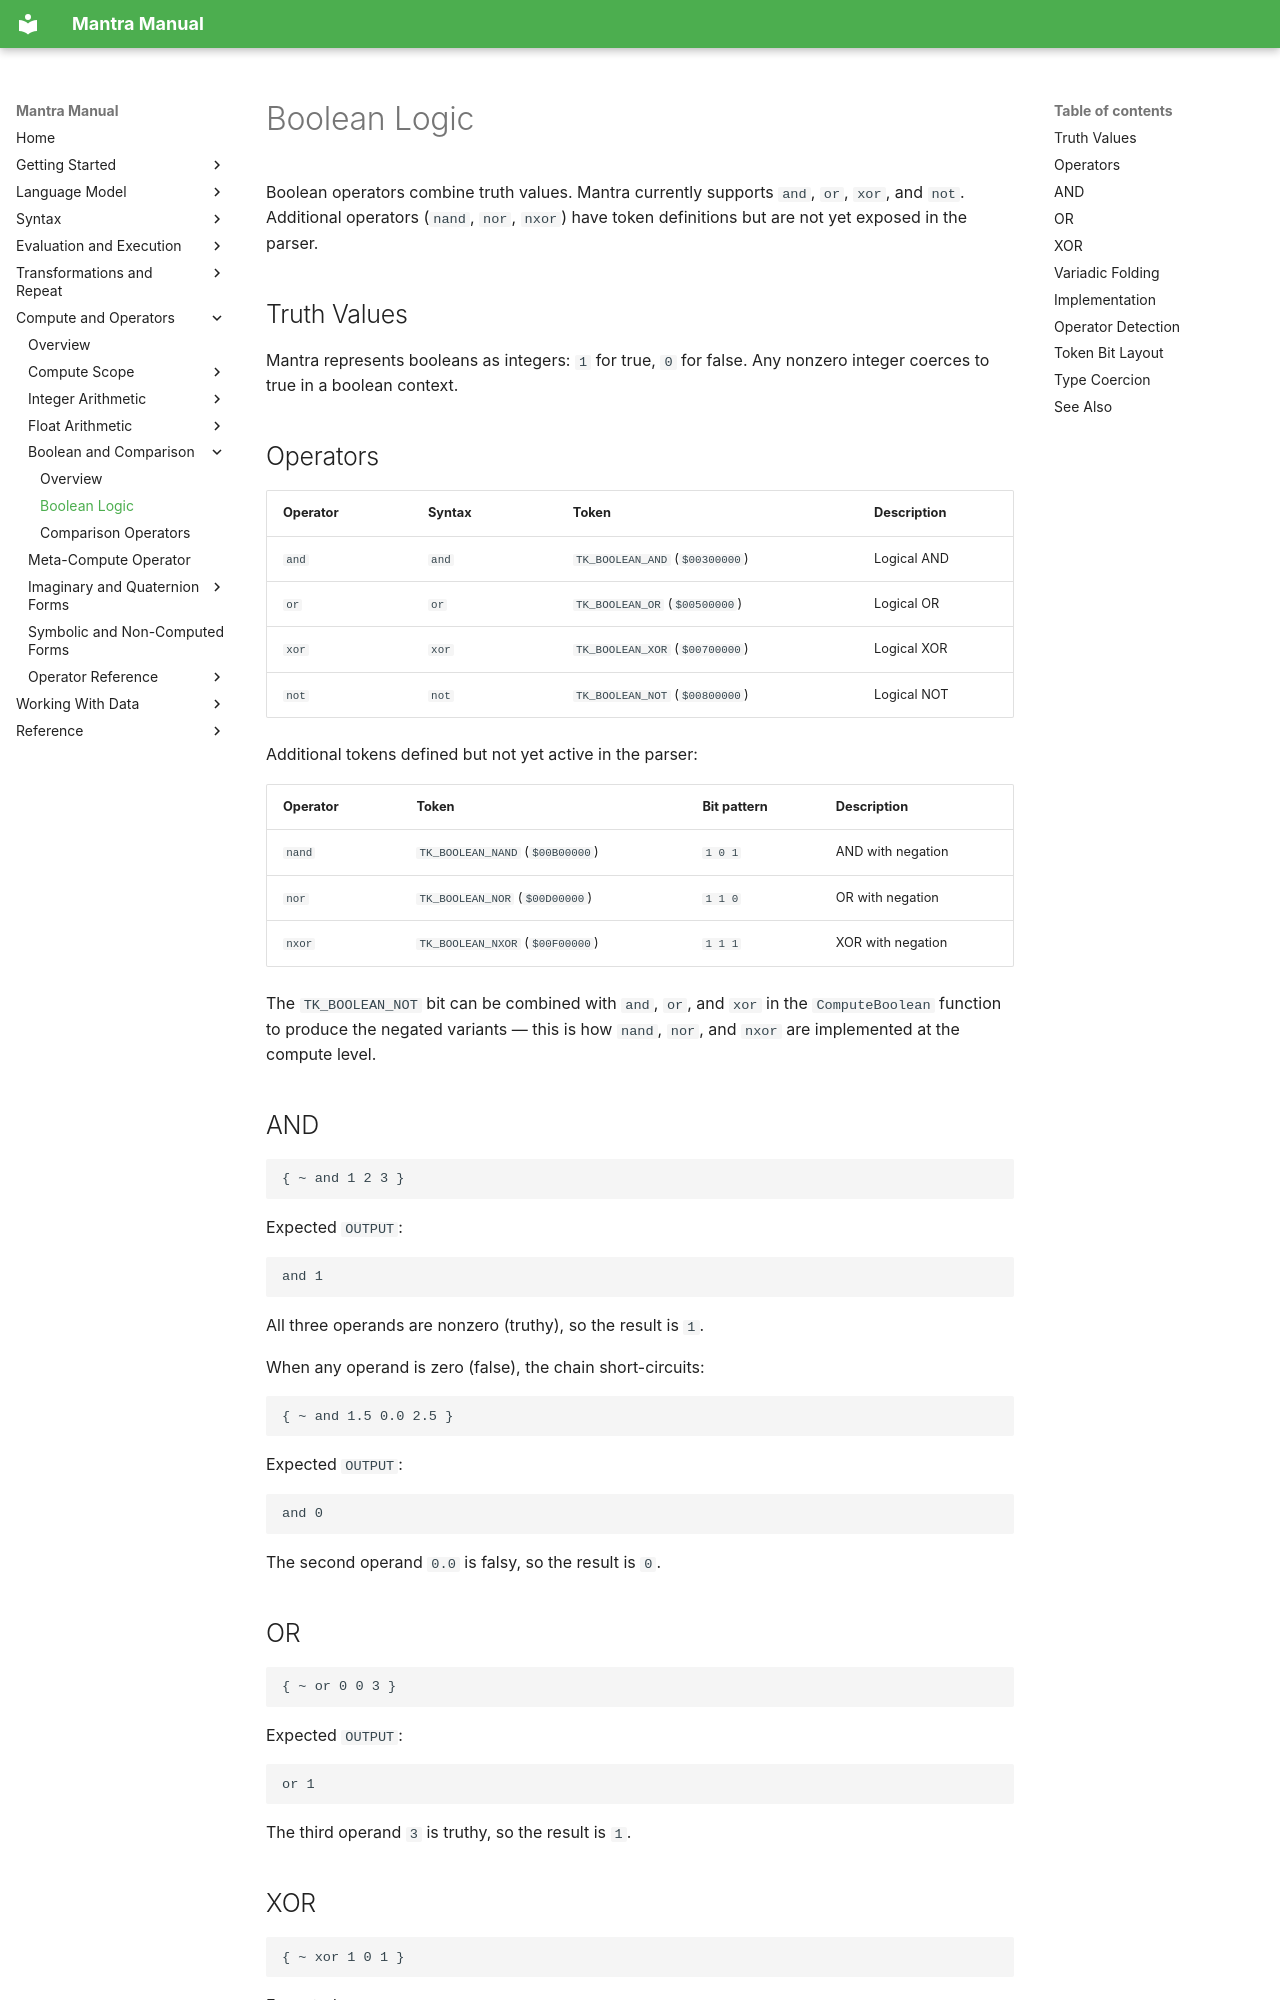

repository: longknot/mantra · page: compute/boolean-comparison/boolean-logic/index.html · generator: mkdocs

# Boolean Logic

Boolean operators combine truth values. Mantra currently supports `and`, `or`,
`xor`, and `not`. Additional operators (`nand`, `nor`, `nxor`) have token
definitions but are not yet exposed in the parser.

## Truth Values

Mantra represents booleans as integers: `1` for true, `0` for false. Any
nonzero integer coerces to true in a boolean context.

## Operators

| Operator | Syntax | Token | Description |
|---|---|---|---|
| `and` | `and` | `TK_BOOLEAN_AND` (`$00300000`) | Logical AND |
| `or` | `or` | `TK_BOOLEAN_OR` (`$00500000`) | Logical OR |
| `xor` | `xor` | `TK_BOOLEAN_XOR` (`$00700000`) | Logical XOR |
| `not` | `not` | `TK_BOOLEAN_NOT` (`$00800000`) | Logical NOT |

Additional tokens defined but not yet active in the parser:

| Operator | Token | Bit pattern | Description |
|---|---|---|---|
| `nand` | `TK_BOOLEAN_NAND` (`$00B00000`) | `1 0 1` | AND with negation |
| `nor` | `TK_BOOLEAN_NOR` (`$00D00000`) | `1 1 0` | OR with negation |
| `nxor` | `TK_BOOLEAN_NXOR` (`$00F00000`) | `1 1 1` | XOR with negation |

The `TK_BOOLEAN_NOT` bit can be combined with `and`, `or`, and `xor` in the
`ComputeBoolean` function to produce the negated variants — this is how `nand`,
`nor`, and `nxor` are implemented at the compute level.

## AND

```mantra
{ ~ and 1 2 3 }
```

Expected `OUTPUT`:

```text
and 1
```

All three operands are nonzero (truthy), so the result is `1`.

When any operand is zero (false), the chain short-circuits:

```mantra
{ ~ and 1.5 0.0 2.5 }
```

Expected `OUTPUT`:

```text
and 0
```

The second operand `0.0` is falsy, so the result is `0`.

## OR

```mantra
{ ~ or 0 0 3 }
```

Expected `OUTPUT`:

```text
or 1
```

The third operand `3` is truthy, so the result is `1`.

## XOR

```mantra
{ ~ xor 1 0 1 }
```

Expected `OUTPUT`:

```text
xor 0
```

The engine folds left to right: `1 xor 0` is `1`, then `1 xor 1` is `0`.
